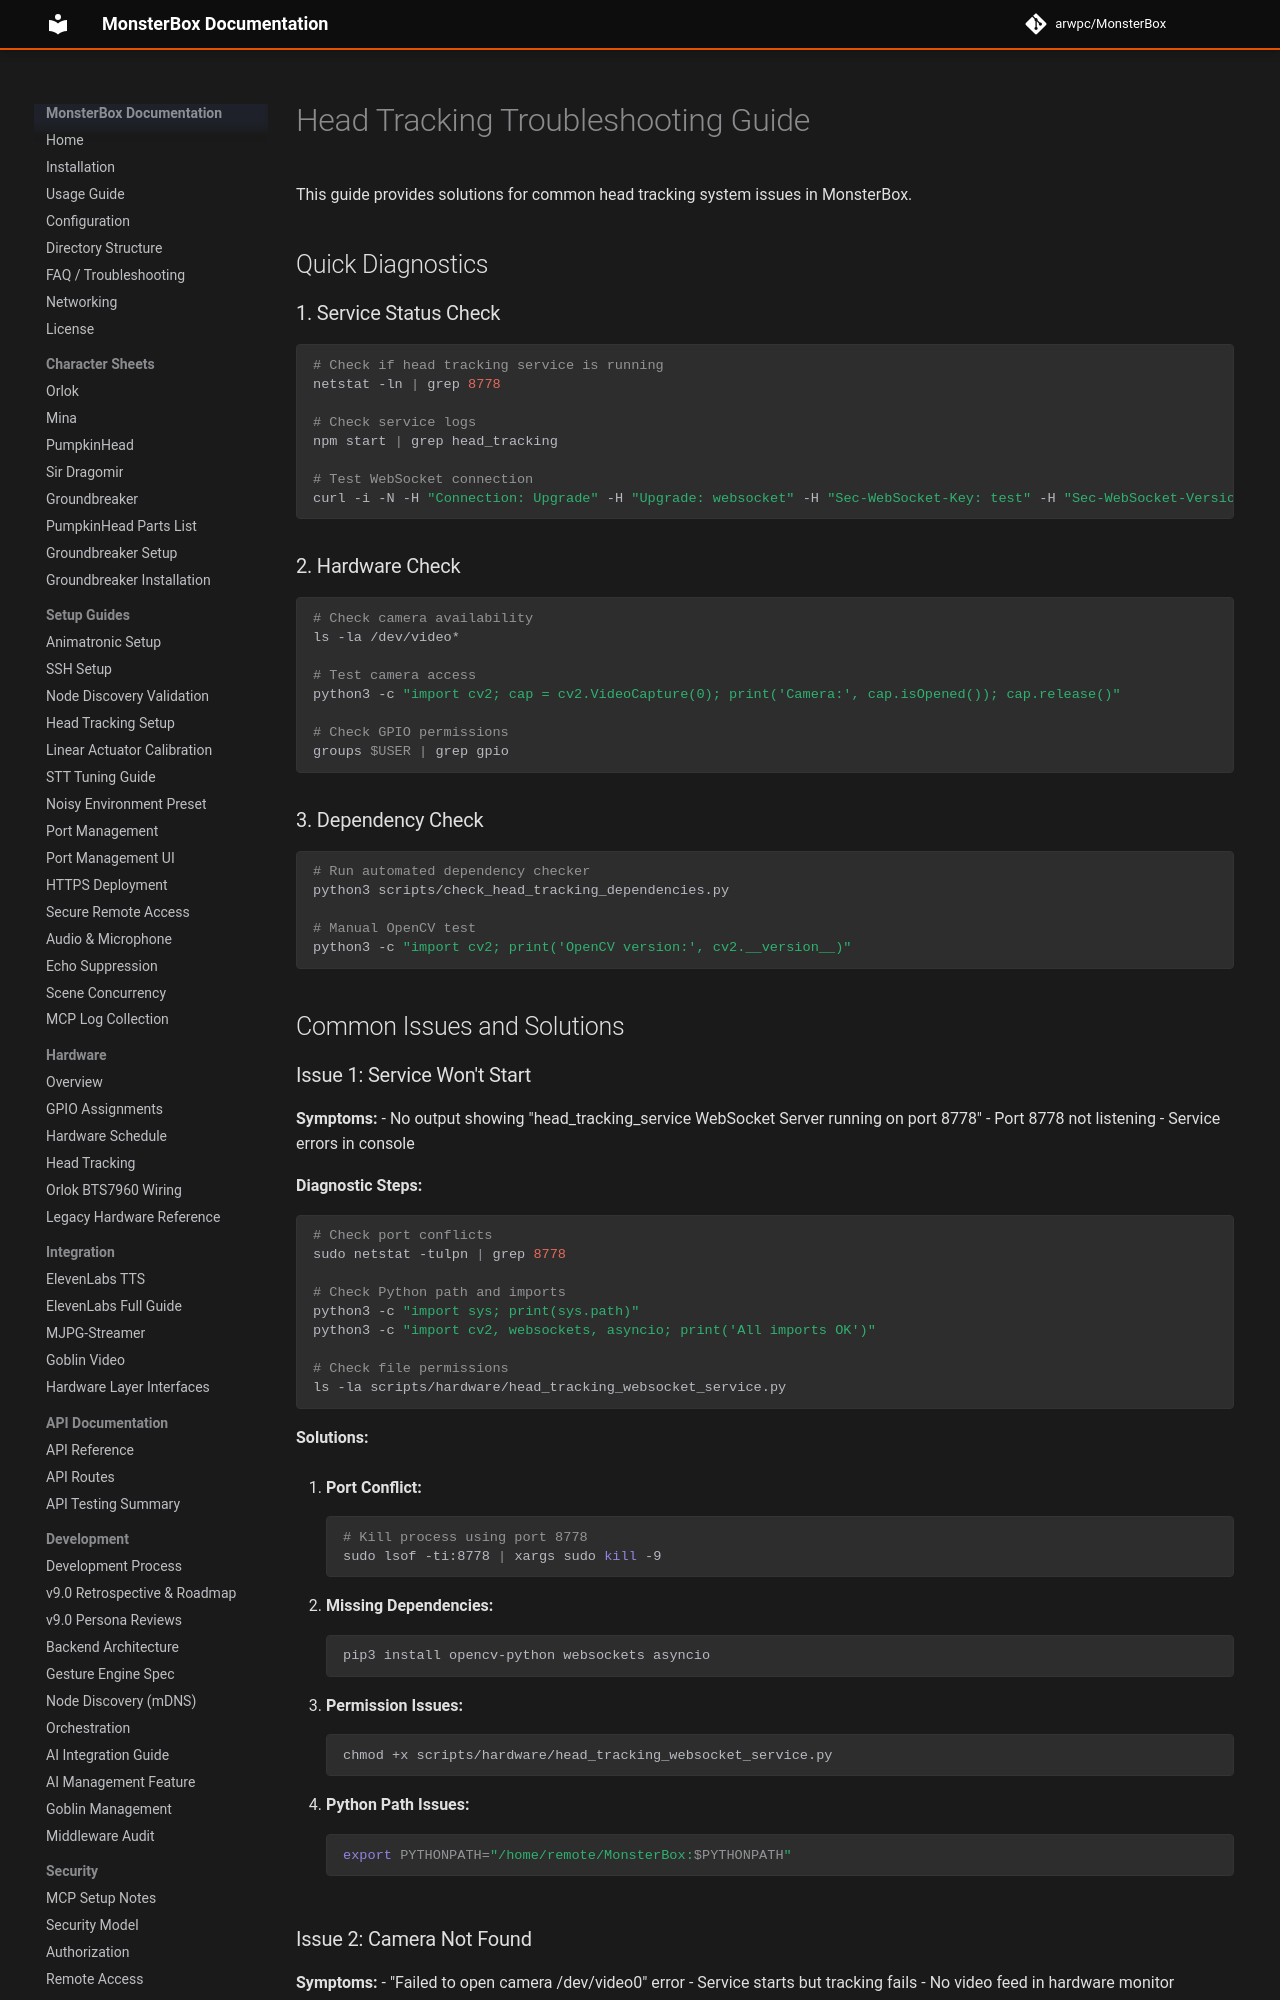

repository: arwpc/MonsterBox · page: troubleshooting/head-tracking-troubleshooting/index.html · generator: mkdocs

# Head Tracking Troubleshooting Guide

This guide provides solutions for common head tracking system issues in MonsterBox.

## Quick Diagnostics

### 1. Service Status Check
```bash
# Check if head tracking service is running
netstat -ln | grep 8778

# Check service logs
npm start | grep head_tracking

# Test WebSocket connection
curl -i -N -H "Connection: Upgrade" -H "Upgrade: websocket" -H "Sec-WebSocket-Key: test" -H "Sec-WebSocket-Version: 13" http://localhost:8778/
```

### 2. Hardware Check
```bash
# Check camera availability
ls -la /dev/video*

# Test camera access
python3 -c "import cv2; cap = cv2.VideoCapture(0); print('Camera:', cap.isOpened()); cap.release()"

# Check GPIO permissions
groups $USER | grep gpio
```

### 3. Dependency Check
```bash
# Run automated dependency checker
python3 scripts/check_head_tracking_dependencies.py

# Manual OpenCV test
python3 -c "import cv2; print('OpenCV version:', cv2.__version__)"
```

## Common Issues and Solutions

### Issue 1: Service Won't Start

**Symptoms:**
- No output showing "head_tracking_service WebSocket Server running on port 8778"
- Port 8778 not listening
- Service errors in console

**Diagnostic Steps:**
```bash
# Check port conflicts
sudo netstat -tulpn | grep 8778

# Check Python path and imports
python3 -c "import sys; print(sys.path)"
python3 -c "import cv2, websockets, asyncio; print('All imports OK')"

# Check file permissions
ls -la scripts/hardware/head_tracking_websocket_service.py
```

**Solutions:**

1. **Port Conflict:**
   ```bash
   # Kill process using port 8778
   sudo lsof -ti:8778 | xargs sudo kill -9
   ```

2. **Missing Dependencies:**
   ```bash
   pip3 install opencv-python websockets asyncio
   ```

3. **Permission Issues:**
   ```bash
   chmod +x scripts/hardware/head_tracking_websocket_service.py
   ```

4. **Python Path Issues:**
   ```bash
   export PYTHONPATH="/home/remote/MonsterBox:$PYTHONPATH"
   ```
